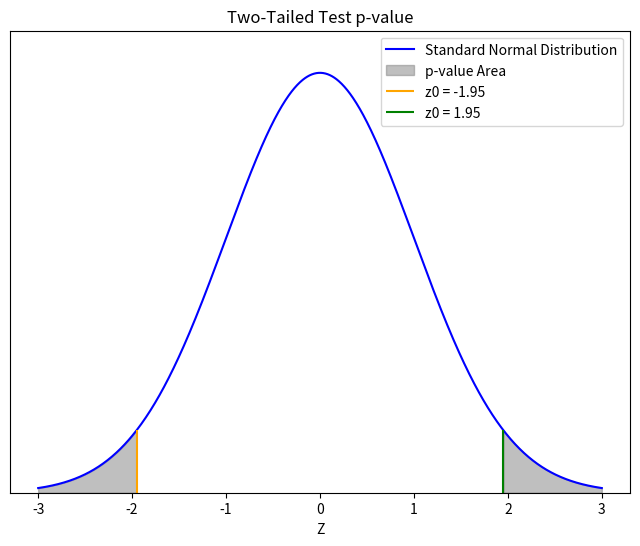

The script that saved this image:
import matplotlib.pyplot as plt
import numpy as np
from scipy.stats import norm

# Giá trị Z0, alpha, p1, p2
z0 = 1.95  # Giả sử z0 dương cho kiểm định hai đuôi
alpha = 0.05  # Mức ý nghĩa
p1 = 0.1901  # Phần trăm mẫu 1
p2 = 0.4296  # Phần trăm mẫu 2

# Tính p-value cho kiểm định
n1 = 142  # Kích thước mẫu 1
n2 = 142  # Kích thước mẫu 2

p = (p1 * n1 + p2 * n2) / (n1 + n2)
standard_error = np.sqrt(p * (1 - p) * (1/n1 + 1/n2))
z_stat = (p1 - p2) / standard_error
p_value = 2 * (1 - norm.cdf(abs(z_stat)))

# Tạo dãy giá trị Z để vẽ đường
z_values = np.linspace(-3, 3, 1000)
pdf_values = norm.pdf(z_values, loc=0, scale=1)  # Phân phối chuẩn

# Vẽ biểu đồ
plt.figure(figsize=(8, 6))
plt.plot(z_values, pdf_values, color='blue', label='Standard Normal Distribution')
plt.fill_between(z_values, pdf_values, where=(z_values < -z0), color='gray', alpha=0.5,label='p-value Area')
plt.fill_between(z_values, pdf_values, where=(z_values > z0), color='gray', alpha=0.5)
# Ẩn trục OY
plt.gca().get_yaxis().set_visible(False)

# Tìm giá trị của phân phối tại z0
y_value_at_z0 = norm.pdf(-z0)

# Vẽ đường z0 từ giá trị phân phối đến trục Ox
plt.vlines(-z0, 0, y_value_at_z0, color='orange', linestyle='-', label=f'z0 = {-z0}')
plt.vlines(z0, 0, y_value_at_z0, color='green', linestyle='-', label=f'z0 = {z0}')

# Đặt giới hạn mới cho trục Y để kéo đồ thị xuống dưới
plt.ylim(top=max(pdf_values+0.04), bottom=-0)

plt.xlabel('Z')
plt.title('Two-Tailed Test p-value')
plt.legend()
plt.show()
